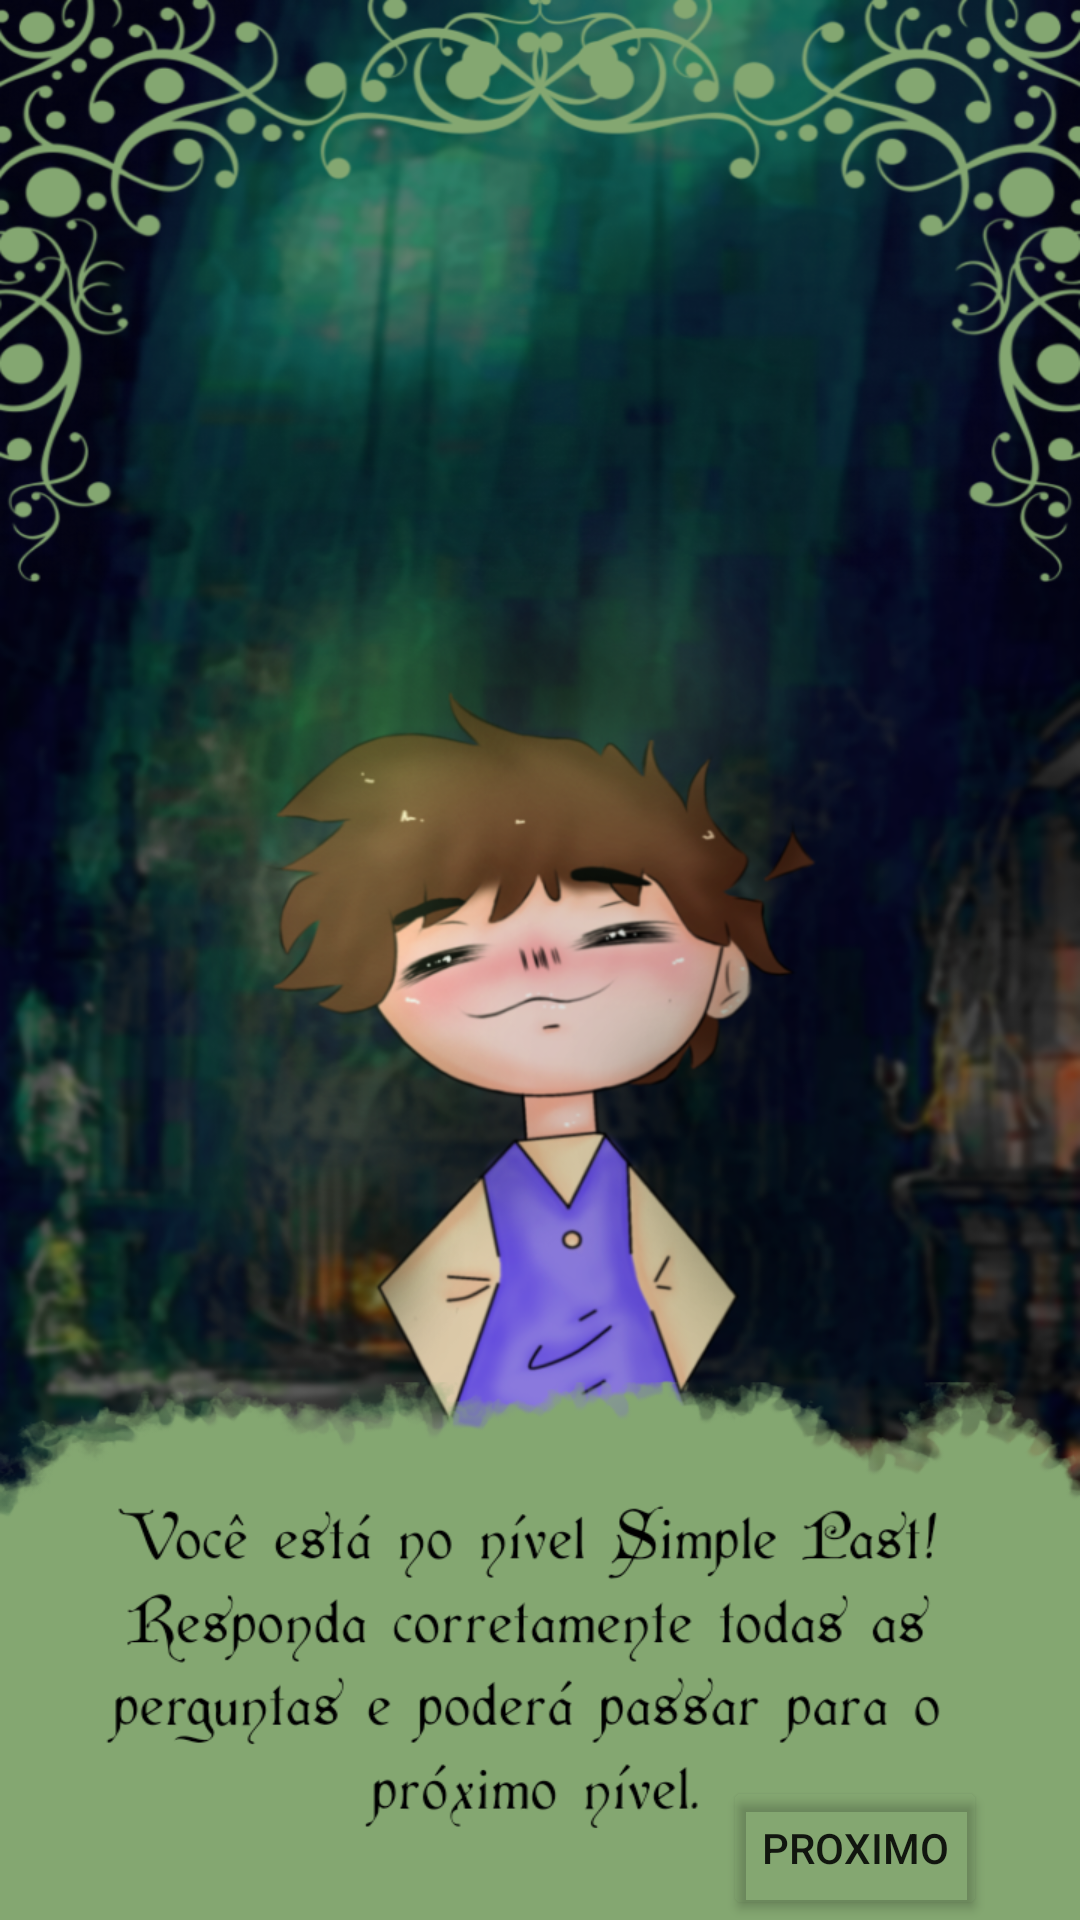

Write the Android layout XML for this screen, with the resource values it uses.
<!-- AndroidManifest.xml: application theme Theme.TheEduardosAdventure -->
<!-- res/layout/activity_main5.xml -->
<?xml version="1.0" encoding="utf-8"?>
<androidx.constraintlayout.widget.ConstraintLayout xmlns:android="http://schemas.android.com/apk/res/android"
    xmlns:app="http://schemas.android.com/apk/res-auto"
    xmlns:tools="http://schemas.android.com/tools"
    android:layout_width="match_parent"
    android:layout_height="match_parent"
    android:background="@mipmap/simplepast"
    tools:context=".MainActivity5">


    <Button
        android:id="@+id/btnprox3"
        android:layout_width="wrap_content"
        android:layout_height="wrap_content"

        android:backgroundTint="?android:attr/panelBackground"
        android:text="Proximo"
        app:layout_constraintBottom_toBottomOf="parent"
        app:layout_constraintEnd_toEndOf="parent"
        app:layout_constraintHorizontal_bias="0.886"
        app:layout_constraintStart_toStartOf="parent"
        app:layout_constraintTop_toTopOf="parent"
        app:layout_constraintVertical_bias="1.0" />
</androidx.constraintlayout.widget.ConstraintLayout>
<!-- resources referenced by this layout -->
<resources>
  <!-- mipmap simplepast: png bitmap (mipmap-mdpi, 1018324 bytes) -->
  <style name="Theme.TheEduardosAdventure" parent="Theme.MaterialComponents.DayNight.NoActionBar">
          
          <item name="colorPrimary">@color/purple_500</item>
          <item name="colorPrimaryVariant">@color/purple_700</item>
          <item name="colorOnPrimary">@color/white</item>
          
          <item name="colorSecondary">@color/teal_200</item>
          <item name="colorSecondaryVariant">@color/teal_700</item>
          <item name="colorOnSecondary">@color/black</item>
          
          <item name="android:statusBarColor" tools:targetApi="l">?attr/colorPrimaryVariant</item>
          
      </style>
  <!-- not gathered from this repository: default colours our renderer supplied (Android Studio template values) -->
  <color name="purple_500">#FF6200EE</color>
  <color name="purple_700">#FF3700B3</color>
  <color name="teal_200">#FF03DAC5</color>
  <color name="teal_700">#FF018786</color>
  <color name="black">#FF000000</color>
  <color name="white">#FFFFFFFF</color>
</resources>
